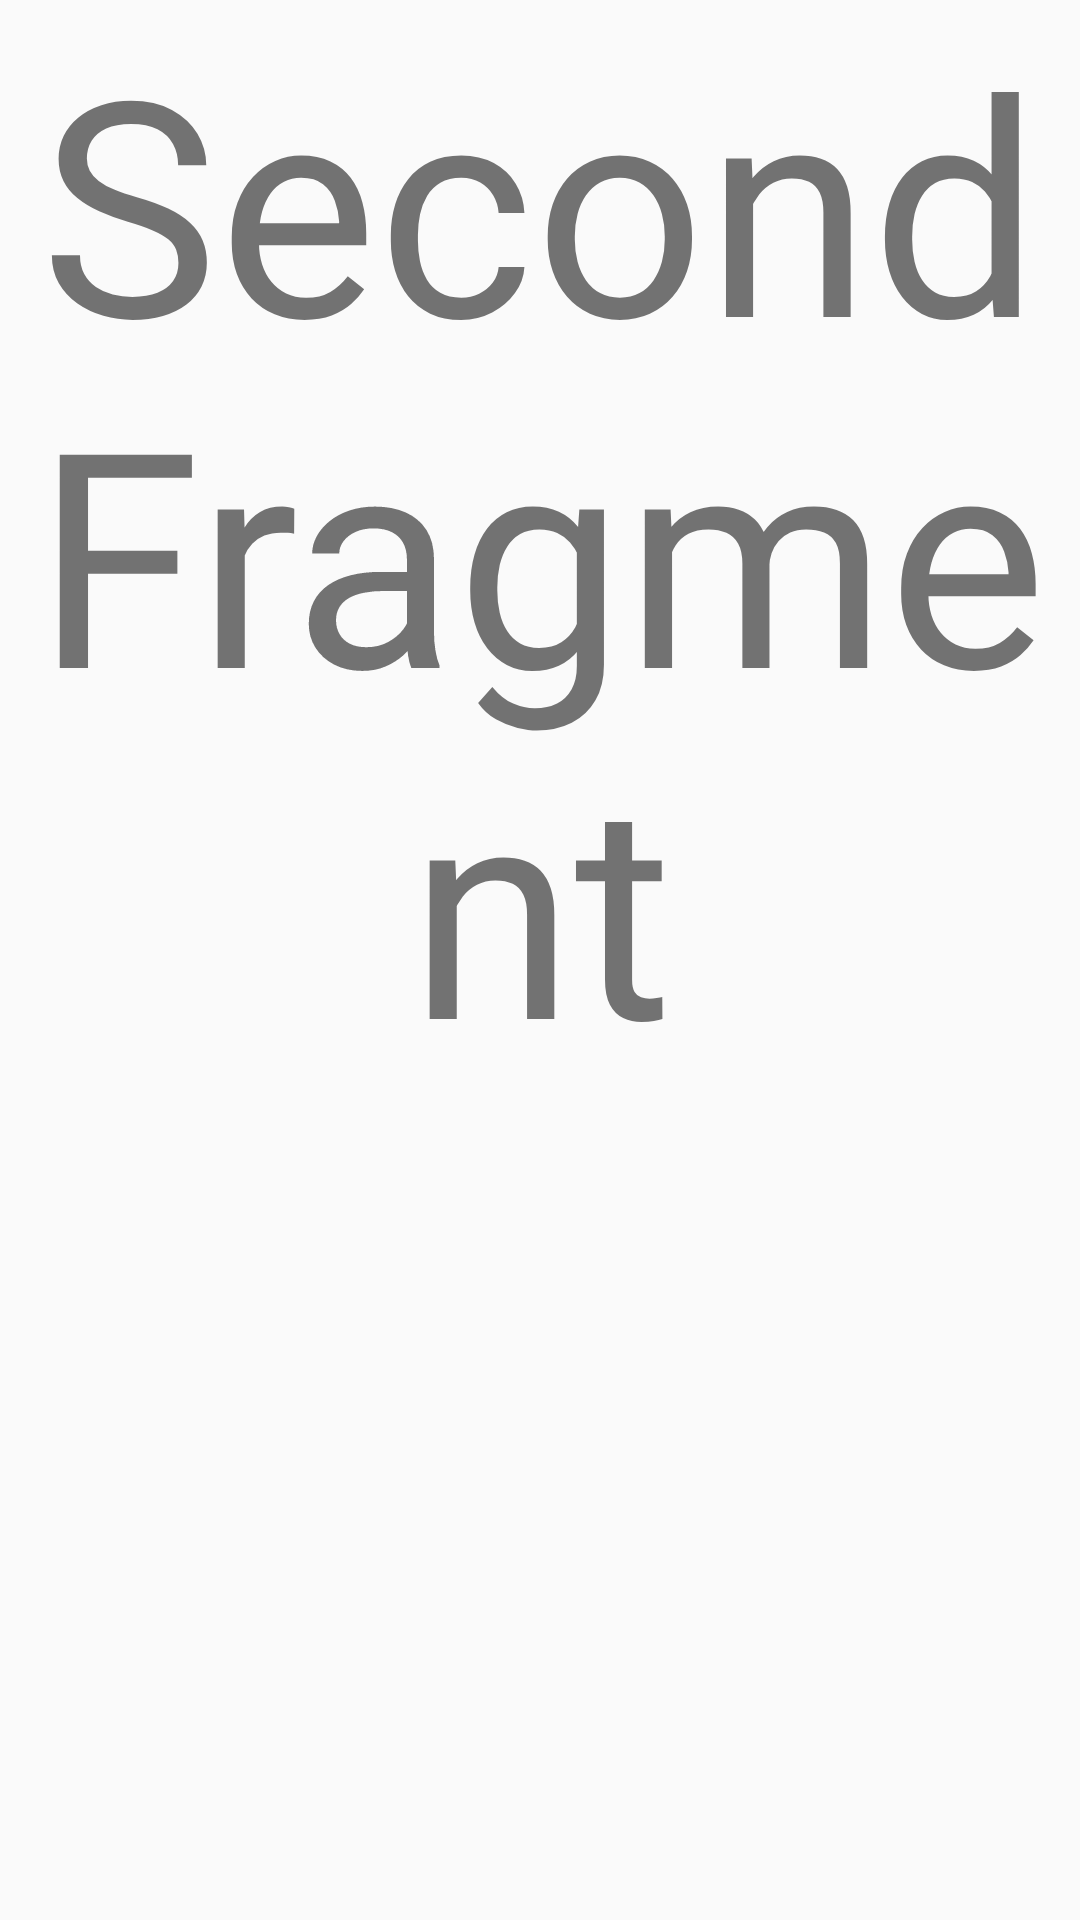

Here is an Android app screen rendered from its layout file. Give the layout XML and the strings, colors and styles it references.
<!-- AndroidManifest.xml: application theme AppTheme -->
<!-- res/layout/fragment_02.xml -->
<?xml version="1.0" encoding="utf-8"?>
<FrameLayout xmlns:android="http://schemas.android.com/apk/res/android"
    xmlns:tools="http://schemas.android.com/tools"
    android:layout_width="match_parent"
    android:layout_height="match_parent"
    tools:context=".presentation.view.Fragment02">

    
    <TextView
        android:layout_width="match_parent"
        android:layout_height="match_parent"
        android:text="Second Fragment"
        android:textAlignment="center"
        android:textSize="100dp"
    />

</FrameLayout>
<!-- resources referenced by this layout -->
<resources>
  <style name="AppTheme" parent="Theme.AppCompat.Light.NoActionBar">
          
      </style>
</resources>
